Photos from the image-classification dataset "mantarlar" in the GitHub repository akatakan/Edible-Mushroom-Classifier. Its 3 classes are: yenebilen, yenilebilen, zehirli.

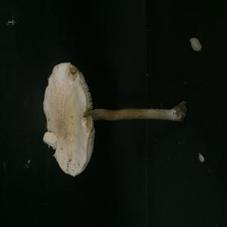
Label: zehirli

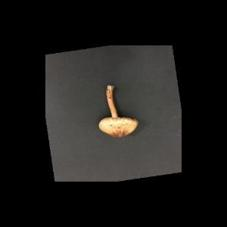
Label: zehirli

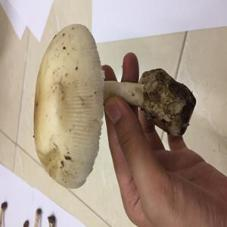
Label: yenebilen

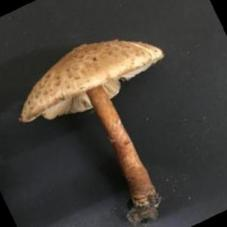
Label: zehirli

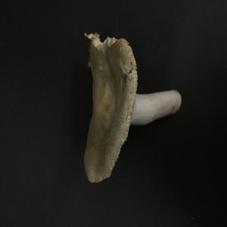
Label: yenebilen

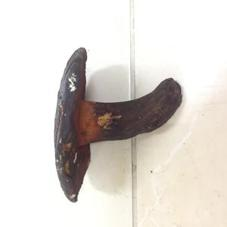
Label: yenebilen
